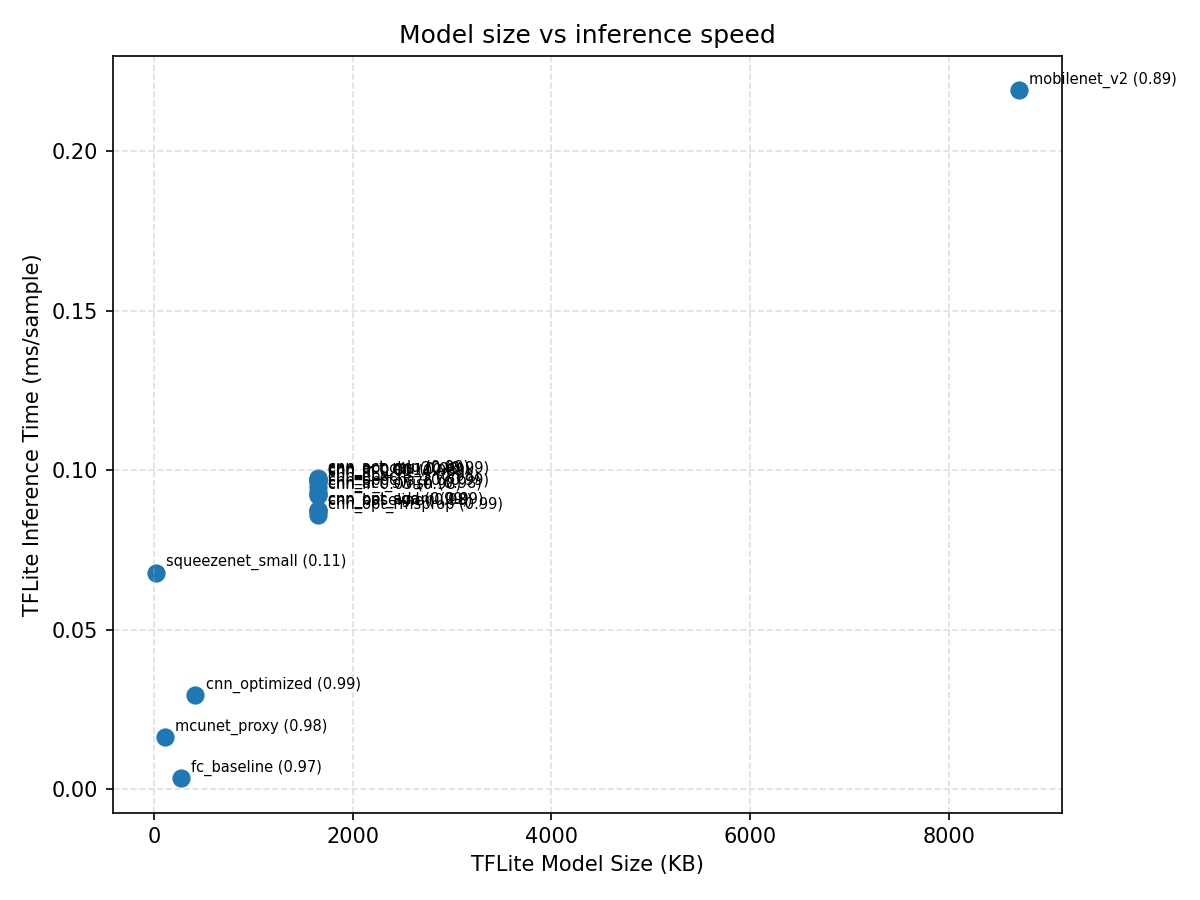

Values plotted in this chart, from the file beside it:
, name, params, keras_size_bytes, tflite_size_bytes, test_accuracy, keras_ms, tflite_ms
0, fc_baseline, 68270, 295224, 276096, 0.9699, 29.74, 0.003422
1, cnn_baseline, 422026, 1729576, 1691100, 0.9811, 37.39, 0.08717
2, cnn_optimized, 106058, 465472, 428080, 0.9878, 45.92, 0.02966
3, cnn_opt_adam, 422026, 1729600, 1691100, 0.9876, 35.46, 0.08748
4, cnn_opt_sgd, 422026, 1729608, 1691100, 0.9874, 38.54, 0.08766
5, cnn_opt_rmsprop, 422026, 1729576, 1691104, 0.987, 46.04, 0.08608
6, cnn_act_relu, 422026, 1729600, 1691132, 0.9884, 43.89, 0.09746
7, cnn_act_elu, 422026, 1729600, 1691132, 0.9766, 45.52, 0.09688
8, cnn_act_swish, 422026, 1729600, 1691132, 0.9849, 44.71, 0.0924
9, cnn_epochs_5, 422026, 1729600, 1691136, 0.9847, 49.78, 0.09473
10, cnn_epochs_10, 422026, 1729608, 1691136, 0.9862, 46.14, 0.09334
11, cnn_epochs_20, 422026, 1729608, 1691136, 0.9877, 44.31, 0.0972
12, cnn_lr_0.001, 422026, 1729608, 1691136, 0.99, 44.67, 0.09649
13, cnn_lr_0.01, 422026, 1729608, 1691136, 0.9803, 44.16, 0.09628
14, cnn_lr_0.05, 422026, 1729608, 1691136, 0.9751, 45.12, 0.09215
15, squeezenet_small, 3514, 61640, 19576, 0.1135, 44.9, 0.06793
16, mobilenet_v2, 2270794, 9446928, 8912024, 0.89, 40.1, 0.2192
17, mcunet_proxy, 26698, 133480, 110736, 0.9841, 34.71, 0.01628
